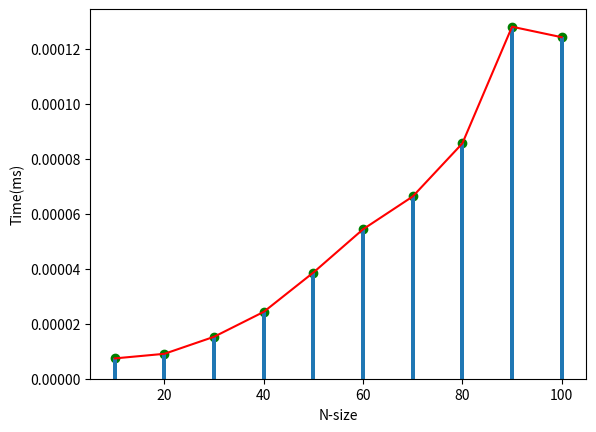

This figure's Python source:
# // The goods packages in a supermarket are assigned an integer label. Write a C program to sort the
# // set of goods packages based on label identifier using Bubble Sort/Selection Sort and determine
# // the time required to sort. Plot a graph of number of label identifiers versus time taken.

# SelectionSort python.txt
import sys
import matplotlib.pyplot as plt
import time
from random import randint

def Selectionsort(a,n):
    for i in range (n-1):
        min=i
        for j in range (i+1,n):
            if(a[j]<a[min]):
                min=j

        a[i],a[min]=a[min],a[i]

def main():
    x=[]
    y=[]
    for n in range(10,101,10):
        a = []
        x.append(n)
        for i in range(n):
            a.append(randint(1,n))
        print('------------------------------\n')
        print (a)
        start=time.time()
        Selectionsort(a,n)
        end=time.time()
        print(a)
        gaptime=end-start
        y.append(gaptime)
    plt.plot(x,y,c='red')
    plt.scatter(x,y,c='green')
    plt.bar(x,y)
    plt.xlabel("N-size")
    plt.ylabel("Time(ms)")
    plt.show()
main()


# ------------------------------------------------------------------------------------------------------------------------------------------------------------------
#Bubble sort


